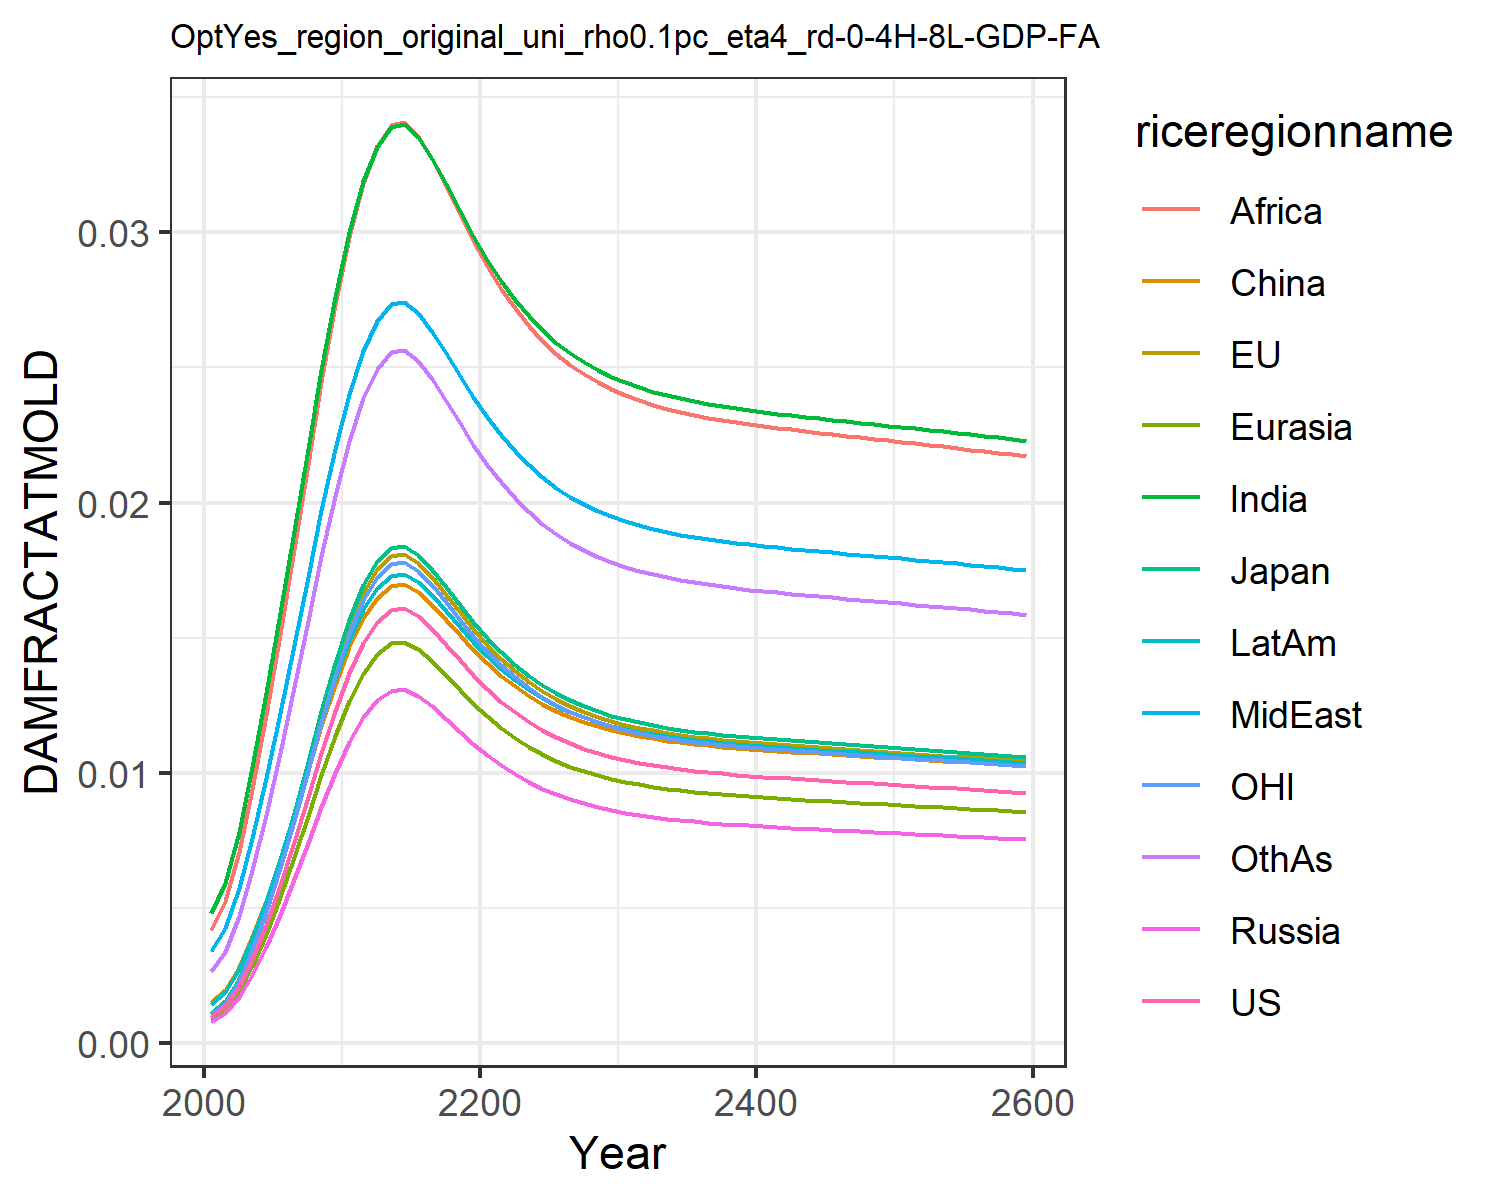

The table this chart was drawn from, first rows:
0.0009741914751707755, 0.0010960982548936173, 0.0011141127717951577, 0.0007926376142238073, 0.0008988246313217726, 0.0015184808065927108, 0.004803093316816623, 0.0033998963496381673, 0.004196310982627154, 0.0014323266191105083, 0.0010773810546510498, 0.0026515942275779415
0.001358, 0.001528, 0.001553, 0.001105, 0.001253, 0.001978, 0.005919, 0.004247, 0.005246, 0.001889, 0.001502, 0.003386
0.00209, 0.002352, 0.00239, 0.001701, 0.001928, 0.002815, 0.007827, 0.005724, 0.007076, 0.002729, 0.002311, 0.004697
0.003104, 0.003493, 0.00355, 0.002526, 0.002864, 0.003926, 0.0102, 0.0076, 0.009405, 0.003856, 0.003433, 0.006408
0.004374, 0.004921, 0.005002, 0.003559, 0.004036, 0.005274, 0.01294, 0.009795, 0.01213, 0.005233, 0.004837, 0.008451
0.005845, 0.006576, 0.006684, 0.004756, 0.005393, 0.006798, 0.01589, 0.01221, 0.01513, 0.006799, 0.006464, 0.01074
0.007445, 0.008376, 0.008514, 0.006057, 0.006869, 0.008428, 0.01895, 0.01473, 0.01826, 0.00848, 0.008233, 0.01316
0.009099, 0.01024, 0.01041, 0.007404, 0.008396, 0.01009, 0.02199, 0.01726, 0.02141, 0.0102, 0.01006, 0.01561
0.01074, 0.01208, 0.01228, 0.008738, 0.009909, 0.01172, 0.02491, 0.01971, 0.02446, 0.0119, 0.01188, 0.01801
0.0123, 0.01384, 0.01406, 0.01, 0.01135, 0.01326, 0.02762, 0.02199, 0.0273, 0.0135, 0.0136, 0.02026
0.0137, 0.01542, 0.01567, 0.01115, 0.01264, 0.01464, 0.03001, 0.02402, 0.02983, 0.01493, 0.01515, 0.02227
0.01481, 0.01667, 0.01694, 0.01205, 0.01367, 0.01573, 0.03188, 0.02561, 0.03181, 0.01606, 0.01638, 0.02385
0.01558, 0.01753, 0.01782, 0.01268, 0.01438, 0.01648, 0.03317, 0.02671, 0.03317, 0.01685, 0.01723, 0.02494
0.01603, 0.01803, 0.01833, 0.01304, 0.01479, 0.01691, 0.0339, 0.02733, 0.03395, 0.0173, 0.01772, 0.02556
0.01609, 0.01811, 0.0184, 0.01309, 0.01485, 0.01697, 0.03401, 0.02743, 0.03407, 0.01736, 0.0178, 0.02566
0.0158, 0.01778, 0.01807, 0.01285, 0.01458, 0.01669, 0.03352, 0.02701, 0.03355, 0.01707, 0.01747, 0.02524
0.01531, 0.01723, 0.01751, 0.01246, 0.01413, 0.01621, 0.03272, 0.02632, 0.0327, 0.01657, 0.01694, 0.02456
0.01475, 0.01659, 0.01687, 0.012, 0.01361, 0.01566, 0.03177, 0.02552, 0.03169, 0.016, 0.01631, 0.02376
0.01417, 0.01594, 0.0162, 0.01153, 0.01307, 0.01509, 0.0308, 0.02469, 0.03066, 0.01541, 0.01567, 0.02293
0.01361, 0.01531, 0.01556, 0.01107, 0.01256, 0.01455, 0.02986, 0.02389, 0.02966, 0.01484, 0.01505, 0.02214
0.0131, 0.01474, 0.01498, 0.01066, 0.01208, 0.01405, 0.02899, 0.02315, 0.02874, 0.01431, 0.01448, 0.0214
0.01264, 0.01422, 0.01445, 0.01028, 0.01166, 0.0136, 0.0282, 0.02248, 0.02792, 0.01384, 0.01398, 0.02075
0.01223, 0.01376, 0.01399, 0.009953, 0.01129, 0.0132, 0.02751, 0.02189, 0.02718, 0.01343, 0.01353, 0.02016
0.01188, 0.01337, 0.01359, 0.009666, 0.01096, 0.01285, 0.0269, 0.02138, 0.02654, 0.01307, 0.01314, 0.01966
0.01157, 0.01302, 0.01324, 0.009418, 0.01068, 0.01255, 0.02637, 0.02093, 0.02599, 0.01275, 0.0128, 0.01922
0.01131, 0.01273, 0.01294, 0.009205, 0.01044, 0.01229, 0.02591, 0.02055, 0.02551, 0.01249, 0.01251, 0.01884
0.01109, 0.01248, 0.01268, 0.009022, 0.01023, 0.01207, 0.02552, 0.02022, 0.0251, 0.01226, 0.01226, 0.01852
0.0109, 0.01226, 0.01246, 0.008867, 0.01005, 0.01188, 0.02519, 0.01994, 0.02475, 0.01206, 0.01205, 0.01824
0.01073, 0.01208, 0.01228, 0.008734, 0.009904, 0.01172, 0.0249, 0.0197, 0.02445, 0.01189, 0.01187, 0.018
0.01059, 0.01192, 0.01212, 0.00862, 0.009775, 0.01158, 0.02465, 0.01949, 0.02419, 0.01175, 0.01172, 0.0178
0.01047, 0.01179, 0.01198, 0.008523, 0.009665, 0.01146, 0.02444, 0.01931, 0.02397, 0.01162, 0.01158, 0.01762
0.01037, 0.01167, 0.01186, 0.008439, 0.00957, 0.01136, 0.02426, 0.01916, 0.02378, 0.01152, 0.01147, 0.01747
0.01028, 0.01157, 0.01176, 0.008367, 0.009488, 0.01127, 0.02411, 0.01903, 0.02362, 0.01143, 0.01137, 0.01735
0.01021, 0.01148, 0.01167, 0.008304, 0.009417, 0.01119, 0.02397, 0.01892, 0.02347, 0.01135, 0.01129, 0.01723
0.01014, 0.01141, 0.0116, 0.00825, 0.009355, 0.01113, 0.02385, 0.01881, 0.02335, 0.01128, 0.01121, 0.01714
0.01008, 0.01134, 0.01153, 0.008201, 0.0093, 0.01107, 0.02375, 0.01873, 0.02324, 0.01122, 0.01115, 0.01705
0.01003, 0.01128, 0.01147, 0.008159, 0.009252, 0.01102, 0.02365, 0.01865, 0.02314, 0.01116, 0.01109, 0.01697
0.00998, 0.01123, 0.01141, 0.00812, 0.009208, 0.01097, 0.02357, 0.01858, 0.02305, 0.01111, 0.01104, 0.0169
0.009937, 0.01118, 0.01136, 0.008085, 0.009168, 0.01093, 0.02349, 0.01851, 0.02297, 0.01107, 0.01099, 0.01684
0.009897, 0.01114, 0.01132, 0.008052, 0.009131, 0.01089, 0.02342, 0.01845, 0.0229, 0.01103, 0.01094, 0.01678
0.009859, 0.01109, 0.01128, 0.008022, 0.009097, 0.01085, 0.02335, 0.0184, 0.02283, 0.01099, 0.0109, 0.01673
0.009824, 0.01105, 0.01124, 0.007993, 0.009064, 0.01081, 0.02329, 0.01835, 0.02276, 0.01095, 0.01086, 0.01668
0.009791, 0.01102, 0.0112, 0.007966, 0.009033, 0.01078, 0.02323, 0.0183, 0.0227, 0.01092, 0.01083, 0.01663
0.009758, 0.01098, 0.01116, 0.00794, 0.009003, 0.01075, 0.02317, 0.01825, 0.02264, 0.01088, 0.01079, 0.01658
0.009727, 0.01094, 0.01112, 0.007914, 0.008974, 0.01072, 0.02312, 0.0182, 0.02258, 0.01085, 0.01076, 0.01653
0.009696, 0.01091, 0.01109, 0.007889, 0.008946, 0.01069, 0.02306, 0.01815, 0.02253, 0.01082, 0.01072, 0.01649
0.009666, 0.01088, 0.01105, 0.007864, 0.008918, 0.01066, 0.02301, 0.01811, 0.02247, 0.01079, 0.01069, 0.01644
0.009636, 0.01084, 0.01102, 0.00784, 0.00889, 0.01063, 0.02295, 0.01806, 0.02241, 0.01076, 0.01066, 0.0164
0.009606, 0.01081, 0.01099, 0.007816, 0.008863, 0.0106, 0.0229, 0.01802, 0.02236, 0.01073, 0.01062, 0.01636
0.009576, 0.01077, 0.01095, 0.007791, 0.008835, 0.01057, 0.02285, 0.01797, 0.0223, 0.0107, 0.01059, 0.01631
0.009546, 0.01074, 0.01092, 0.007767, 0.008807, 0.01054, 0.02279, 0.01793, 0.02225, 0.01066, 0.01056, 0.01627
0.009516, 0.01071, 0.01088, 0.007742, 0.00878, 0.01051, 0.02274, 0.01788, 0.02219, 0.01063, 0.01052, 0.01622
0.009485, 0.01067, 0.01085, 0.007718, 0.008752, 0.01048, 0.02268, 0.01784, 0.02213, 0.0106, 0.01049, 0.01618
0.009455, 0.01064, 0.01081, 0.007693, 0.008723, 0.01045, 0.02263, 0.01779, 0.02208, 0.01057, 0.01046, 0.01613
0.009424, 0.0106, 0.01078, 0.007668, 0.008695, 0.01042, 0.02257, 0.01775, 0.02202, 0.01054, 0.01042, 0.01609
0.009393, 0.01057, 0.01074, 0.007642, 0.008666, 0.01038, 0.02252, 0.0177, 0.02196, 0.01051, 0.01039, 0.01604
0.009361, 0.01053, 0.01071, 0.007617, 0.008637, 0.01035, 0.02246, 0.01765, 0.0219, 0.01047, 0.01035, 0.016
0.00933, 0.0105, 0.01067, 0.007591, 0.008608, 0.01032, 0.0224, 0.0176, 0.02184, 0.01044, 0.01032, 0.01595
0.009297, 0.01046, 0.01063, 0.007565, 0.008578, 0.01029, 0.02235, 0.01756, 0.02178, 0.01041, 0.01028, 0.0159
0.009265, 0.01042, 0.0106, 0.007538, 0.008548, 0.01026, 0.02229, 0.01751, 0.02172, 0.01037, 0.01025, 0.01586
